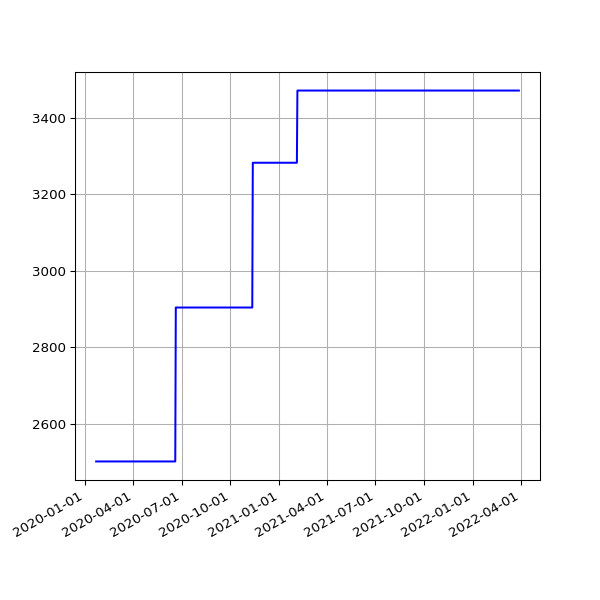

Values plotted in this chart, from the file beside it:
date, value
2020-01-22 16:31:27 +0000, 2501
2020-01-23 17:31:25 +0000, 2501
2020-01-24 18:16:51 +0000, 2501
2020-01-25 23:54:01 +0000, 2501
2020-01-27 00:18:09 +0000, 2501
2020-01-27 18:35:57 +0000, 2501
2020-01-28 18:37:59 +0000, 2501
2020-01-29 16:16:10 +0000, 2501
2020-01-30 16:15:20 +0000, 2501
2020-01-31 16:13:51 +0000, 2501
2020-02-01 16:28:47 +0000, 2501
2020-02-02 16:06:23 +0000, 2501
2020-02-03 16:34:02 +0000, 2501
2020-02-04 16:37:06 +0000, 2501
2020-02-05 16:50:08 +0000, 2501
2020-02-06 16:36:49 +0000, 2501
2020-02-07 16:21:45 +0000, 2501
2020-02-08 16:02:08 +0000, 2501
2020-02-09 15:47:00 +0000, 2501
2020-02-10 16:12:12 +0000, 2501
2020-02-11 16:22:12 +0000, 2501
2020-02-12 16:14:22 +0000, 2501
2020-02-13 15:59:43 +0000, 2501
2020-02-14 16:09:51 +0000, 2501
2020-02-15 15:58:54 +0000, 2501
2020-02-16 17:22:44 +0000, 2501
2020-02-17 17:05:32 +0000, 2501
2020-02-18 15:57:00 +0000, 2501
2020-02-19 16:01:21 +0000, 2501
2020-02-20 15:57:22 +0000, 2501
2020-02-21 16:10:00 +0000, 2501
2020-02-22 16:16:29 +0000, 2501
2020-02-23 15:52:21 +0000, 2501
2020-02-24 15:58:15 +0000, 2501
2020-02-25 16:01:36 +0000, 2501
2020-02-26 15:47:55 +0000, 2501
2020-02-27 15:50:19 +0000, 2501
2020-02-28 15:35:48 +0000, 2501
2020-02-29 15:31:36 +0000, 2501
2020-03-01 16:01:53 +0000, 2501
2020-03-02 16:39:40 +0000, 2501
2020-03-03 15:48:54 +0000, 2501
2020-03-04 15:51:47 +0000, 2501
2020-03-05 15:50:35 +0000, 2501
2020-03-06 15:43:09 +0000, 2501
2020-03-07 15:42:04 +0000, 2501
2020-03-08 15:51:31 +0000, 2501
2020-03-09 15:23:30 +0000, 2501
2020-03-10 15:30:12 +0000, 2501
2020-03-11 15:43:48 +0000, 2501
2020-03-12 16:26:20 +0000, 2501
2020-03-13 15:48:20 +0000, 2501
2020-03-14 15:36:27 +0000, 2501
2020-03-15 15:41:14 +0000, 2501
2020-03-16 15:33:36 +0000, 2501
2020-03-17 15:53:41 +0000, 2501
2020-03-18 15:44:15 +0000, 2501
2020-03-19 15:45:30 +0000, 2501
2020-03-20 15:55:23 +0000, 2501
2020-03-21 16:00:48 +0000, 2501
... 708 more rows
